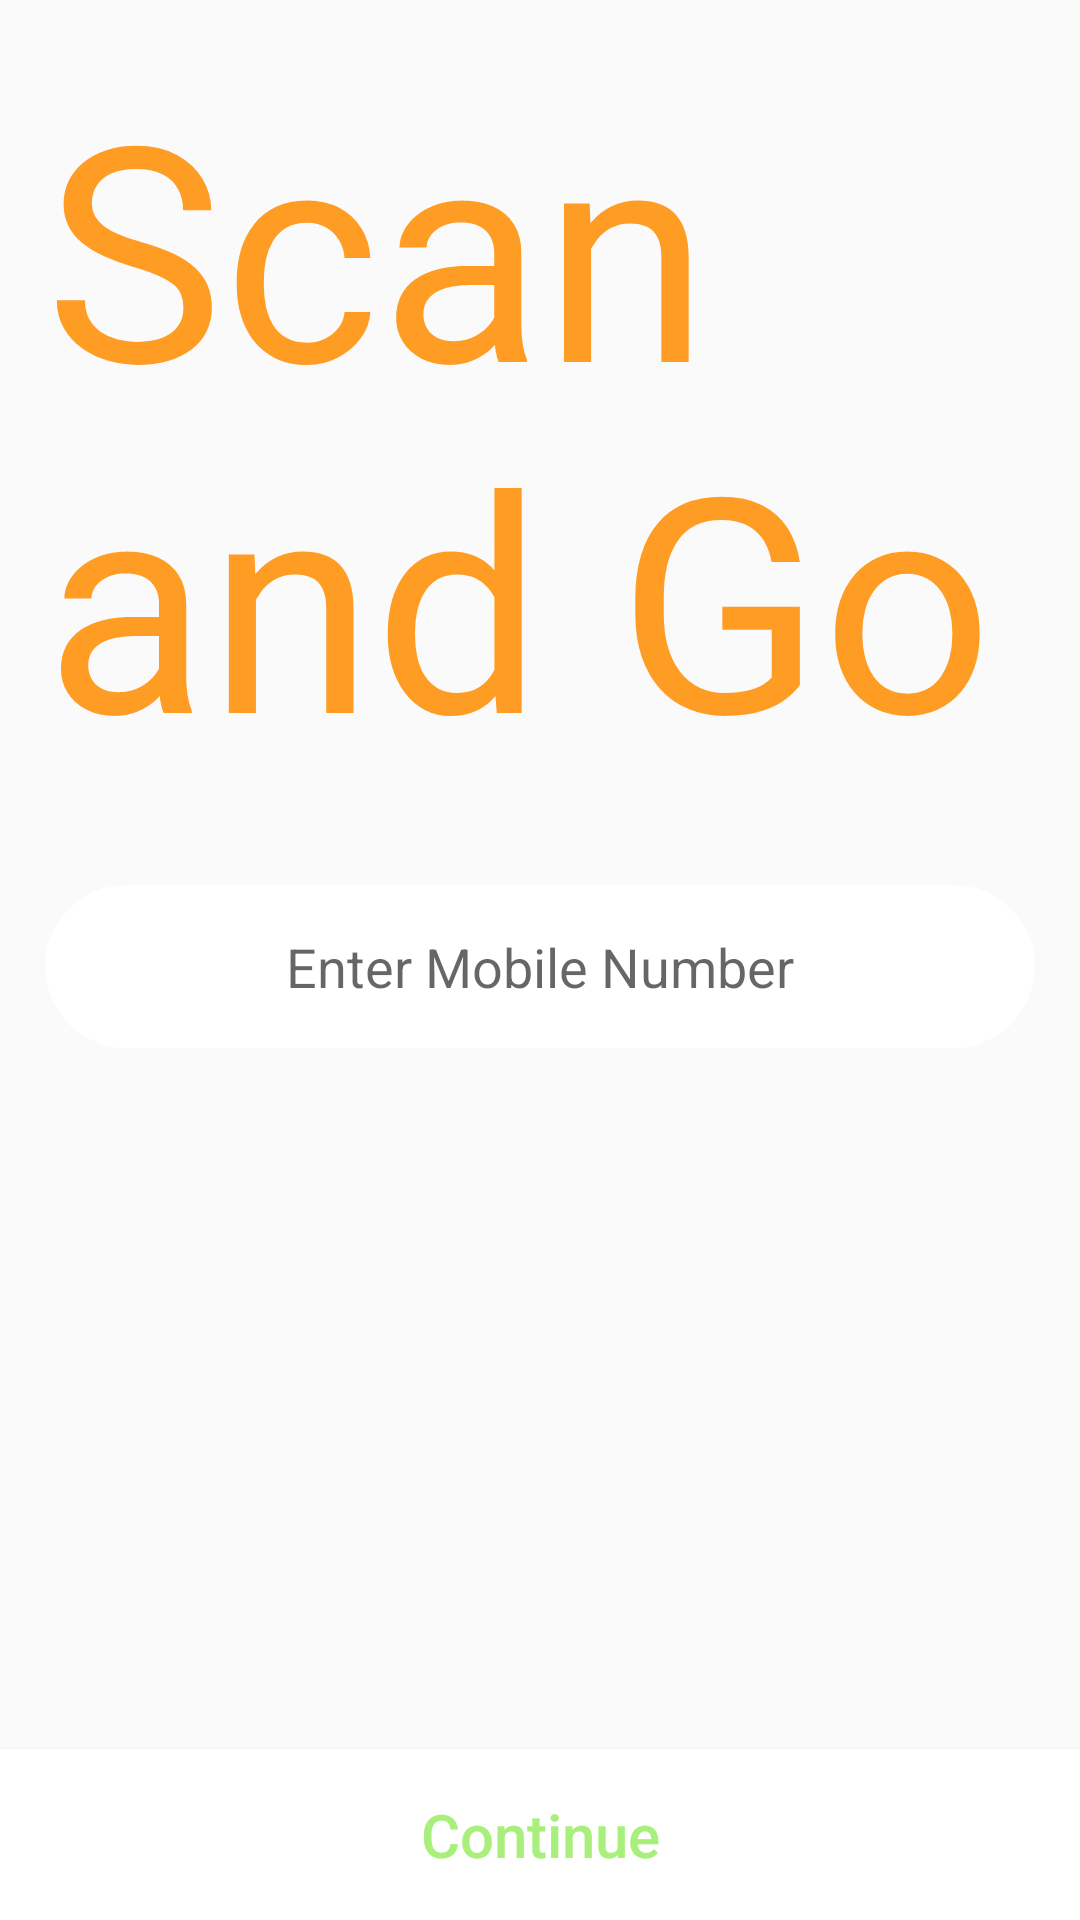

Write the Android layout XML for this screen, with the resource values it uses.
<!-- AndroidManifest.xml: application theme AppTheme -->
<!-- res/layout/layout_mobile_number.xml -->
<RelativeLayout
    android:layout_width="match_parent"
    android:layout_height="match_parent"
    xmlns:android="http://schemas.android.com/apk/res/android"
    xmlns:tools="http://schemas.android.com/tools">

    <TextView
        android:id="@+id/text_title"
        fontPath="fonts/fontBold.ttf"
        android:layout_width="wrap_content"
        android:layout_height="wrap_content"
        android:layout_margin="@dimen/margin_normal"
        android:text="@string/app_name_text"
        android:textColor="@color/colorText"
        android:textSize="@dimen/text_size_heading"
        tools:ignore="MissingPrefix" />

    <EditText
        android:layout_width="match_parent"
        android:layout_height="wrap_content"
        android:layout_below="@+id/text_title"
        android:layout_centerInParent="true"
        android:layout_margin="@dimen/margin_normal"
        android:layout_marginTop="@dimen/margin_big"
        android:background="@drawable/round_rectangle_white"
        android:gravity="center"
        android:hint="@string/hint_enter_mobile"
        android:inputType="number"
        android:maxLength="10"
        android:maxLines="1"
        android:id="@+id/text_mobile_number"
        android:padding="@dimen/padding_normal"
        android:singleLine="true" />

    <Button
        android:id="@+id/btn_continue"
        android:layout_width="match_parent"
        android:layout_height="wrap_content"
        android:layout_alignParentBottom="true"
        android:background="@color/colorWhite"
        android:gravity="center"
        android:padding="@dimen/padding_normal"
        android:text="Continue"
        android:textAllCaps="false"
        android:textColor="@color/colorButtonText"
        android:textSize="@dimen/text_size_button" />
</RelativeLayout>
<!-- resources referenced by this layout -->
<resources>
  <color name="colorButtonText">#A8F07B</color>
  <color name="colorText">#FF9C24</color>
  <color name="colorWhite">#FFFFFF</color>
  <dimen name="margin_big">30dp</dimen>
  <dimen name="margin_normal">15dp</dimen>
  <dimen name="padding_normal">15dp</dimen>
  <dimen name="text_size_button">20sp</dimen>
  <dimen name="text_size_heading">100sp</dimen>
  <!-- drawable round_rectangle_white (drawable) -->
  <shape xmlns:android="http://schemas.android.com/apk/res/android"
      android:shape="rectangle" >
  
      <solid android:color="@color/colorWhite" />
  
      <corners
          android:bottomLeftRadius="100dp"
          android:bottomRightRadius="100dp"
          android:topLeftRadius="100dp"
          android:topRightRadius="100dp" />
  
  </shape>
  <string name="app_name_text">Scan\nand Go​</string>
  <string name="hint_enter_mobile">Enter Mobile Number</string>
  <style name="AppTheme" parent="Theme.AppCompat.Light.DarkActionBar">
          
          <item name="colorPrimary">@color/colorPrimary</item>
          <item name="colorPrimaryDark">@color/colorPrimaryDark</item>
          <item name="colorAccent">@color/colorAccent</item>
      </style>
  <color name="colorPrimary">#FF6223</color>
  <color name="colorPrimaryDark">#FF6223</color>
  <color name="colorAccent">#FF4081</color>
</resources>
